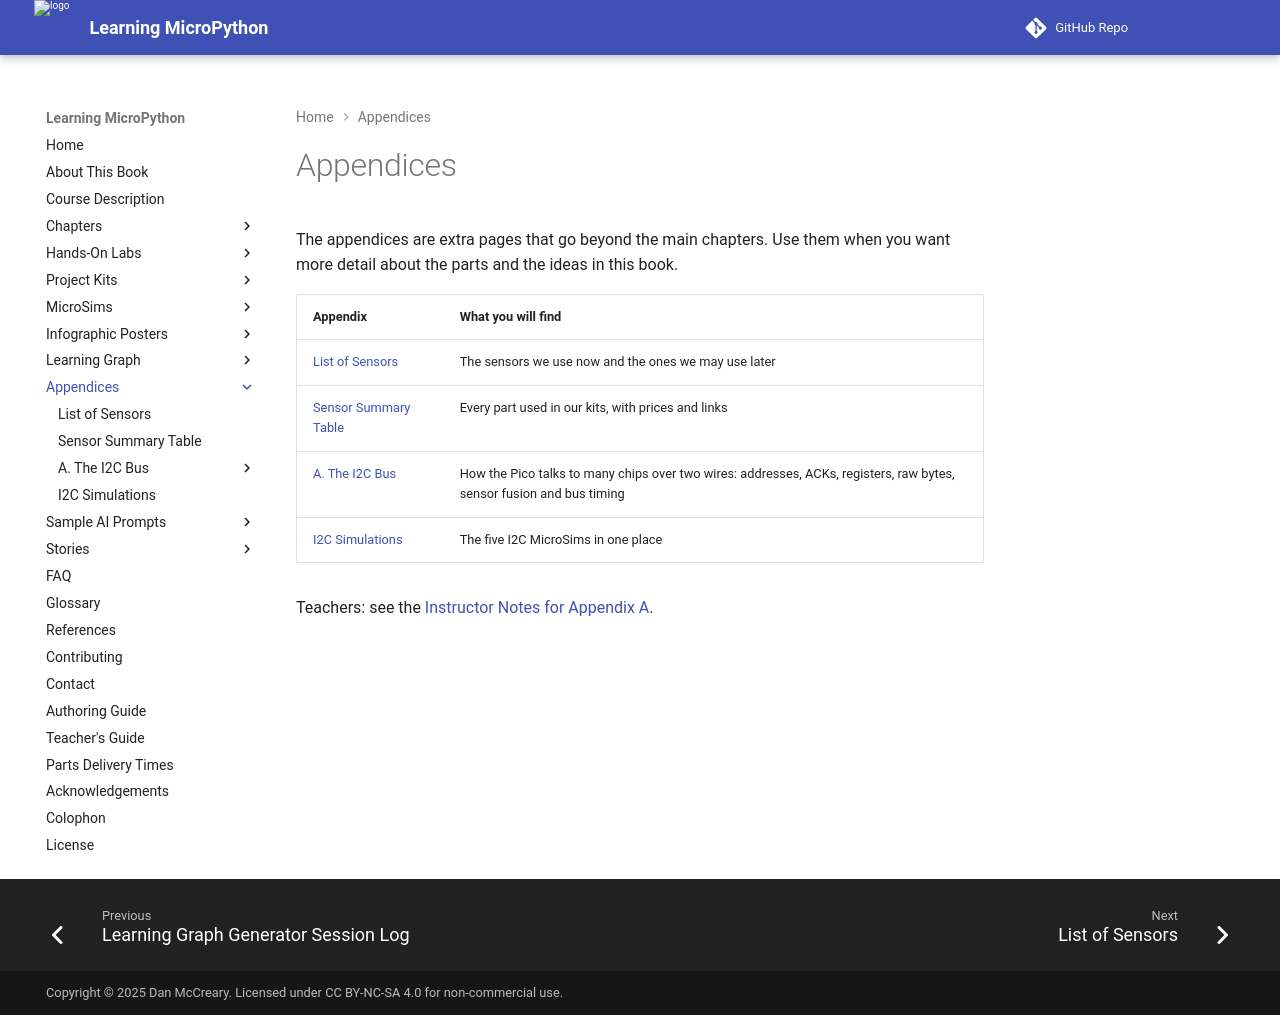

repository: dmccreary/learning-micropython · page: appendices/index.html · generator: mkdocs

---
title: Appendices
description: Extra reference pages for Learning MicroPython, including a list of sensors, a parts table, and a deep dive into the I2C bus with five MicroSims.
---

# Appendices

The appendices are extra pages that go beyond the main chapters. Use them when you
want more detail about the parts and the ideas in this book.

| Appendix | What you will find |
|----------|--------------------|
| [List of Sensors](sensors.md) | The sensors we use now and the ones we may use later |
| [Sensor Summary Table](sensor-summary-table.md) | Every part used in our kits, with prices and links |
| [A. The I2C Bus](i2c-bus/index.md) | How the Pico talks to many chips over two wires: addresses, ACKs, registers, raw bytes, sensor fusion and bus timing |
| [I2C Simulations](i2c-simulations.md) | The five I2C MicroSims in one place |

Teachers: see the [Instructor Notes for Appendix A](i2c-bus/instructor-notes.md).
